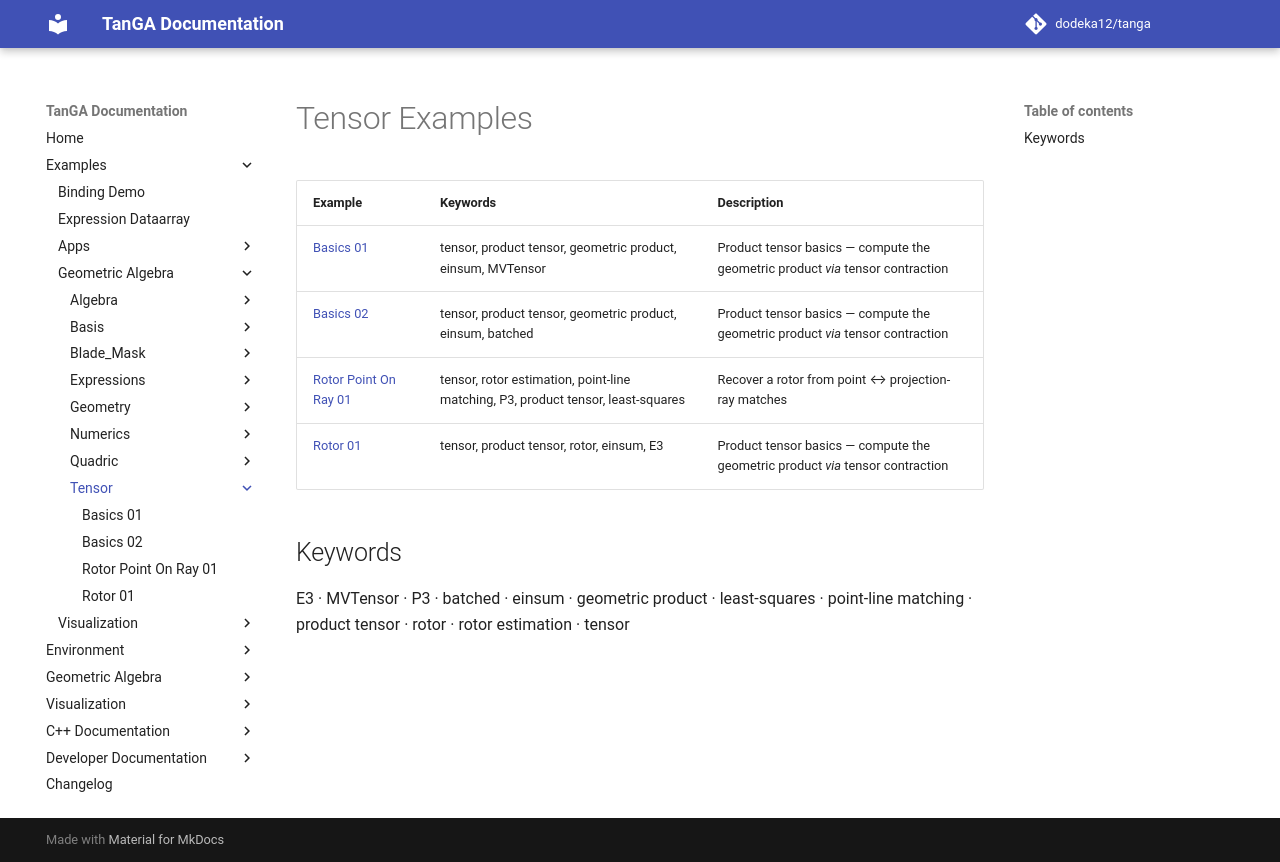

repository: dodeka12/tanga · page: v2.27.0/py/examples/ga/tensor/index.html · generator: mkdocs

# Tensor Examples

| Example | Keywords | Description |
|---------|----------|-------------|
| [Basics 01](basics_01.md) | tensor, product tensor, geometric product, einsum, MVTensor | Product tensor basics — compute the geometric product *via* tensor contraction |
| [Basics 02](basics_02.md) | tensor, product tensor, geometric product, einsum, batched | Product tensor basics — compute the geometric product *via* tensor contraction |
| [Rotor Point On Ray 01](rotor-point-on-ray_01.md) | tensor, rotor estimation, point-line matching, P3, product tensor, least-squares | Recover a rotor from point ↔ projection-ray matches |
| [Rotor 01](rotor_01.md) | tensor, product tensor, rotor, einsum, E3 | Product tensor basics — compute the geometric product *via* tensor contraction |

## Keywords

E3 · MVTensor · P3 · batched · einsum · geometric product · least-squares · point-line matching · product tensor · rotor · rotor estimation · tensor
